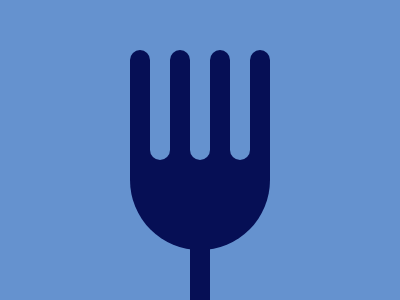

Give the HTML and CSS whose rendering is this image.

<div class='spoon'></div>
<div class='handle'></div>
<div class='gap'>
  <div class='round'></div>
</div>

<style>
  body{
    background:#6592CF;
    display:flex;
    justify-content:center;
    align-items:center;
  }
  div{
    position:absolute;
    background:#060F55;
  }
  .spoon{
    bottom:50px;
    height: 185px;
    width:140px;
    border-radius: 0 0 100px 100px;
  }
  .handle{
    width:20px;
    height:55px;
    bottom:0;
  }
  .gap{
    background:#6592CF;
    height:140px;
    width:20px;
    top:20px;
    border-radius: 0 0 20px 20px;
    box-shadow: 40px 0 0 0 #6592CF, -40px 0 0 0 #6592CF;
  }
  .round{
    width: 20px;
    height:40px;
    top:30px;
    left:-20px;
    border-radius:20px 20px 0 0;
    box-shadow: 40px 0 0 0 #060F55, 80px 0 0 0 #060F55, -40px 0 0 0 #060F55;
  }
</style>
